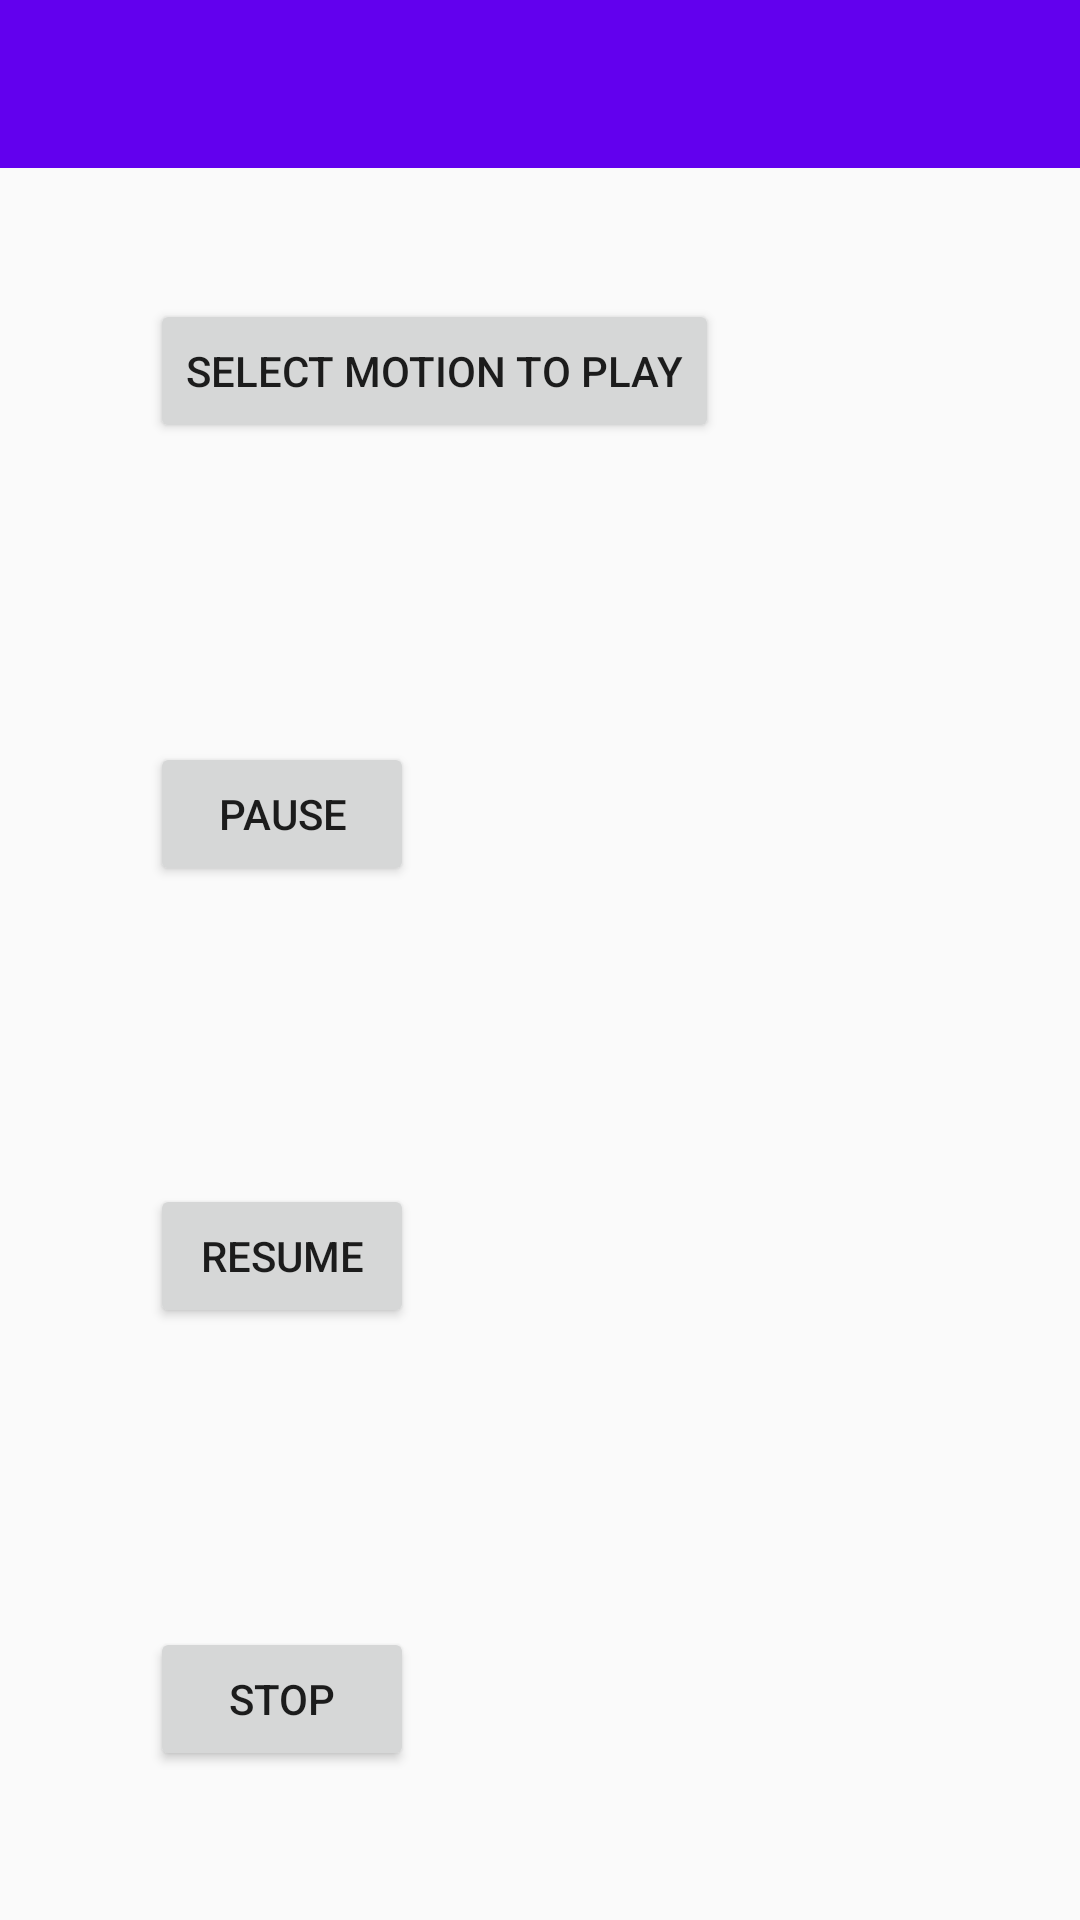

Layout XML and referenced resources for this Android screen:
<!-- AndroidManifest.xml: activity theme SDK.Motion.Example.Primary.Theme -->
<!-- res/layout/activity_controlmotion.xml -->
<?xml version="1.0" encoding="utf-8"?>
<androidx.constraintlayout.widget.ConstraintLayout xmlns:android="http://schemas.android.com/apk/res/android"
    xmlns:app="http://schemas.android.com/apk/res-auto"
    android:layout_width="match_parent"
    android:layout_height="match_parent">

    <androidx.coordinatorlayout.widget.CoordinatorLayout
        android:id="@+id/coordinator_layout"
        android:layout_width="match_parent"
        android:layout_height="wrap_content"
        app:layout_constraintEnd_toEndOf="parent"
        app:layout_constraintStart_toStartOf="parent"
        app:layout_constraintTop_toTopOf="parent">

        <include layout="@layout/actionbar_common" />
    </androidx.coordinatorlayout.widget.CoordinatorLayout>

    <Button
        android:id="@+id/btn_play"
        android:layout_width="wrap_content"
        android:layout_height="wrap_content"
        android:layout_marginStart="50dp"
        android:layout_marginTop="50dp"
        android:text="@string/txt_btn_play"
        app:layout_constraintBottom_toTopOf="@+id/btn_pause"
        app:layout_constraintStart_toStartOf="parent"
        app:layout_constraintTop_toTopOf="parent" />

    <Button
        android:id="@+id/btn_pause"
        android:layout_width="wrap_content"
        android:layout_height="wrap_content"
        android:layout_marginStart="50dp"
        android:layout_marginTop="50dp"
        android:text="@string/txt_btn_pause"
        app:layout_constraintBottom_toTopOf="@+id/btn_resume"
        app:layout_constraintStart_toStartOf="parent"
        app:layout_constraintTop_toBottomOf="@+id/btn_play" />

    <Button
        android:id="@+id/btn_resume"
        android:layout_width="wrap_content"
        android:layout_height="wrap_content"
        android:layout_marginStart="50dp"
        android:layout_marginTop="50dp"
        android:text="@string/txt_btn_resume"
        app:layout_constraintBottom_toTopOf="@+id/btn_stop"
        app:layout_constraintStart_toStartOf="parent"
        app:layout_constraintTop_toBottomOf="@+id/btn_pause" />

    <Button
        android:id="@+id/btn_stop"
        android:layout_width="wrap_content"
        android:layout_height="wrap_content"
        android:layout_marginStart="50dp"
        android:layout_marginTop="50dp"
        android:text="@string/txt_btn_stop"
        app:layout_constraintBottom_toBottomOf="parent"
        app:layout_constraintStart_toStartOf="parent"
        app:layout_constraintTop_toBottomOf="@+id/btn_resume" />


    <TextView
        android:id="@+id/play_status"
        android:layout_width="600dp"
        android:layout_height="500dp"
        android:layout_marginStart="100dp"
        android:layout_marginTop="80dp"
        android:background="@color/color_tv_background"
        android:scrollbars="vertical"
        android:text=""
        app:layout_constraintStart_toEndOf="@+id/btn_play"
        app:layout_constraintTop_toTopOf="parent" />

</androidx.constraintlayout.widget.ConstraintLayout>
<!-- res/layout/actionbar_common.xml (included above) -->
<?xml version="1.0" encoding="utf-8"?>
<com.google.android.material.appbar.AppBarLayout
    xmlns:android="http://schemas.android.com/apk/res/android"
    xmlns:app="http://schemas.android.com/apk/res-auto"
    android:layout_width="match_parent"
    android:layout_height="wrap_content"
    app:elevation="4dp">
    <androidx.appcompat.widget.Toolbar
        android:id="@+id/common_action_bar"
        android:layout_width="match_parent"
        android:layout_height="56dp"
        android:background="@color/colorPrimary"
        android:theme="@style/ThemeOverlay.AppCompat.ActionBar"
        app:layout_scrollFlags="scroll|enterAlways|snap">

    </androidx.appcompat.widget.Toolbar>
</com.google.android.material.appbar.AppBarLayout>
<!-- resources referenced by this layout -->
<resources>
  <string name="txt_btn_pause">Pause</string>
  <string name="txt_btn_play">Select motion to Play</string>
  <string name="txt_btn_resume">Resume</string>
  <string name="txt_btn_stop">Stop</string>
  <style name="SDK.Motion.Example.Primary.Theme" parent="@style/Theme.AppCompat.Light.NoActionBar">
          <item name="android:windowNoTitle">true</item>
          <item name="windowActionBar">false</item>
          <item name="android:windowFullscreen">true</item>
      </style>
  <!-- not gathered from this repository: default colours our renderer supplied (Android Studio template values) -->
  <color name="colorPrimary">#FF6200EE</color>
</resources>
